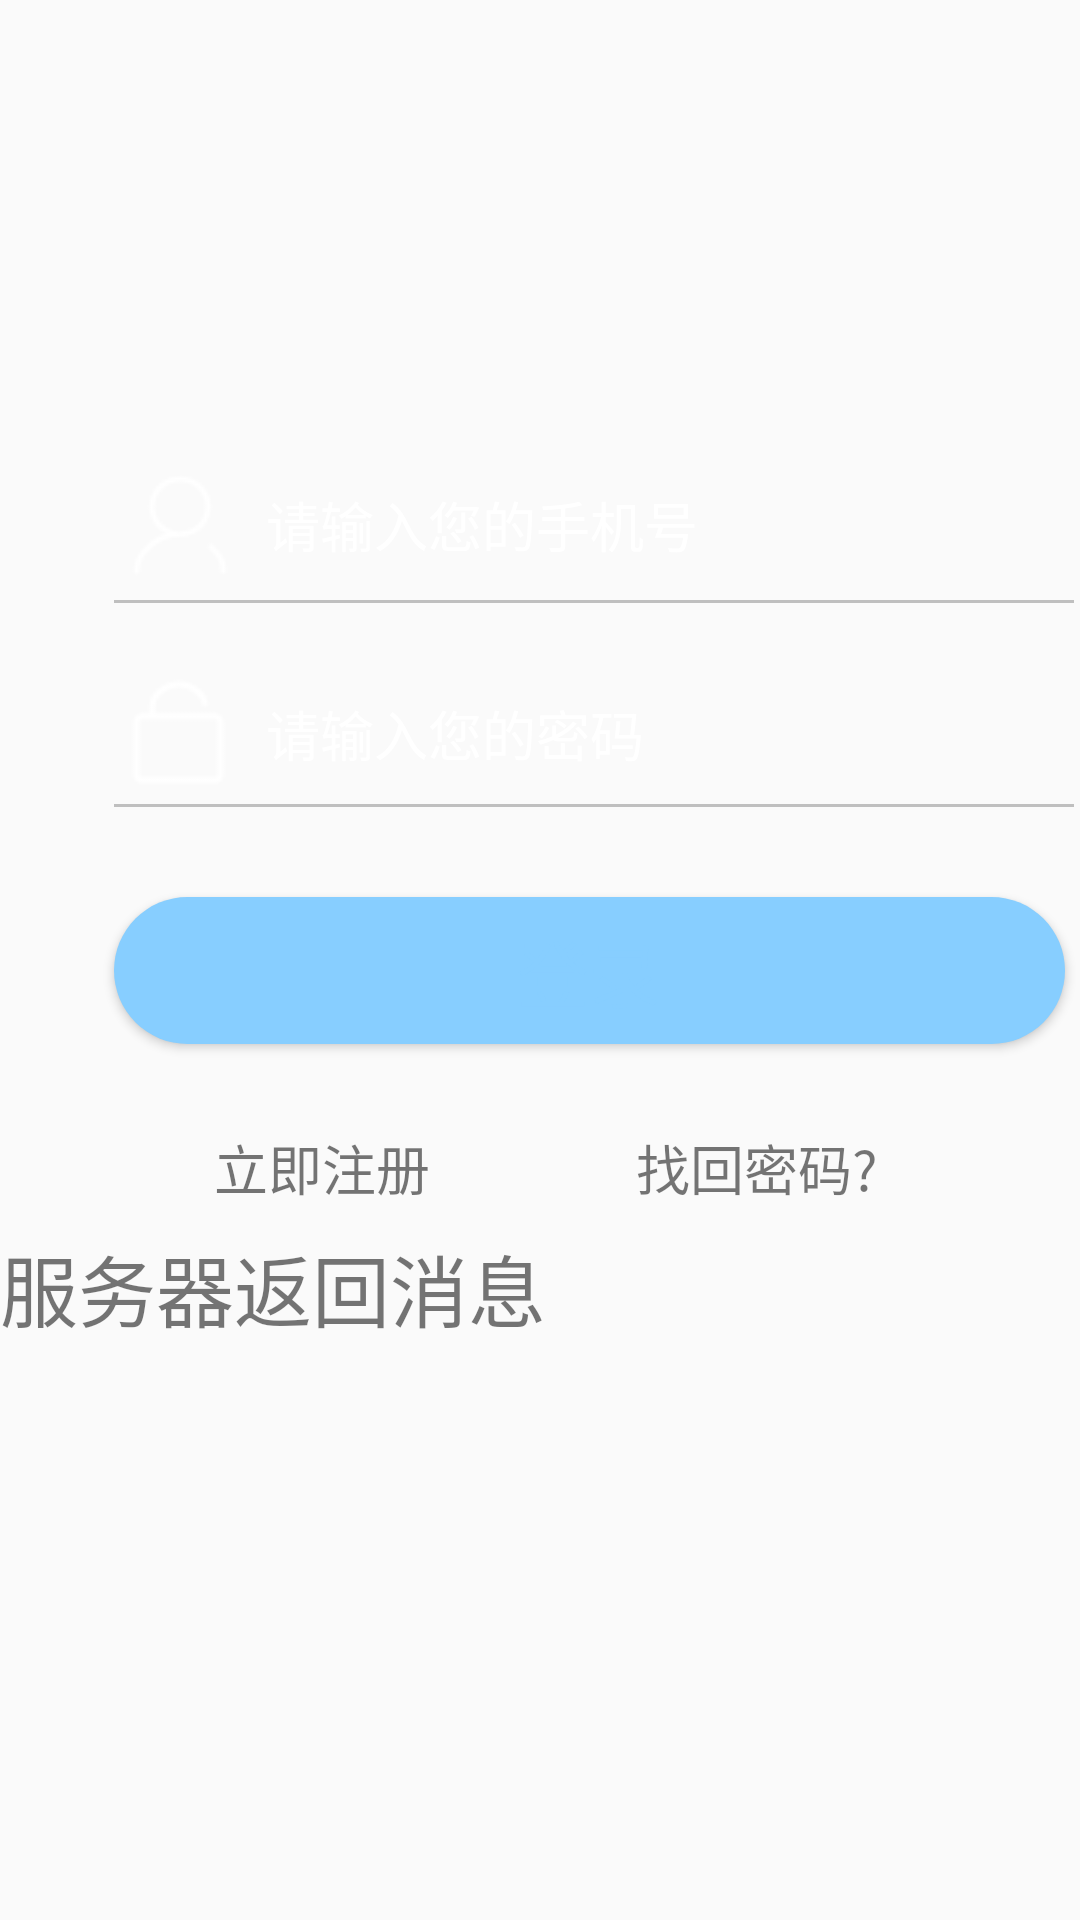

This screen was rendered from an Android layout file. Write that file and the resources it references.
<!-- AndroidManifest.xml: application theme AppTheme -->
<!-- res/layout/activity_login.xml -->
<?xml version="1.0" encoding="utf-8"?>
<LinearLayout xmlns:android="http://schemas.android.com/apk/res/android"
    xmlns:app="http://schemas.android.com/apk/res-auto"
    xmlns:tools="http://schemas.android.com/tools"
    android:layout_width="match_parent"
    android:layout_height="match_parent"
    android:orientation="vertical"
    android:label="用户登录"
    android:background="@drawable/timg1"
    tools:context=".LoginActivity">

    <LinearLayout
        android:layout_width="311dp"
        android:layout_height="50dp"
        android:layout_marginLeft="40dp"
        android:layout_marginTop="150dp"
        android:orientation="horizontal">

        <ImageView
            android:layout_width="40dp"
            android:layout_height="match_parent"
            android:src="@drawable/user" />

        <EditText
            android:id="@+id/phoneNum"
            android:layout_width="270dp"
            android:layout_height="match_parent"
            android:background="@null"
            android:hint="  请输入您的手机号"
            android:inputType="textEmailAddress"
            android:textColor="@android:color/white"
            android:textColorHint="#FFFFFF"
            app:layout_constraintEnd_toEndOf="parent"
            app:layout_constraintHorizontal_bias="0.484"
            app:layout_constraintStart_toStartOf="parent"
            app:layout_constraintTop_toTopOf="parent" />
    </LinearLayout>

    <View
        android:layout_width="320dp"
        android:layout_height="1dp"
        android:layout_marginLeft="38dp"
        android:layout_marginRight="38dp"
        android:background="#bfbfbf" />

    <LinearLayout
        android:layout_width="313dp"
        android:layout_height="47dp"
        android:layout_marginLeft="40dp"
        android:layout_marginTop="20dp"
        android:orientation="horizontal">

        <ImageView
            android:layout_width="wrap_content"
            android:layout_height="match_parent"
            android:src="@drawable/password" />

        <EditText
            android:id="@+id/password"
            android:layout_width="273dp"
            android:layout_height="match_parent"
            android:background="@null"
            android:hint="  请输入您的密码"
            android:inputType="textPassword"
            android:textColor="@android:color/white"
            android:textColorHint="#FFFFFF"
            app:layout_constraintEnd_toEndOf="parent"
            app:layout_constraintHorizontal_bias="0.483"
            app:layout_constraintStart_toStartOf="parent"
            app:layout_constraintTop_toBottomOf="@+id/userPassword" />
    </LinearLayout>
    <View
        android:layout_width="320dp"
        android:layout_height="1dp"
        android:layout_marginLeft="38dp"
        android:layout_marginRight="38dp"
        android:background="#bfbfbf" />
    
    <Button
        android:id="@+id/loginButtom"
        android:layout_width="317dp"
        android:layout_height="49dp"
        android:layout_marginLeft="38dp"
        android:layout_marginTop="30dp"
        android:background="@drawable/roundcorner"
        android:text="登录"
        android:textColor="#87CEFF"
        android:textSize="24sp"
        app:layout_constraintEnd_toEndOf="parent"
        app:layout_constraintHorizontal_bias="0.0"
        app:layout_constraintStart_toStartOf="parent" />
    
    <LinearLayout
        android:layout_width="fill_parent"
        android:layout_height="wrap_content"
        android:layout_marginTop="20dp"
        android:layout_marginLeft="35dp"
        android:layout_marginRight="35dp"
        android:gravity="center_horizontal"
        android:orientation="horizontal">

        <TextView
            android:id="@+id/registButtom"
            android:layout_width="0dp"
            android:layout_height="wrap_content"
            android:layout_weight="1"
            android:gravity="center_horizontal"
            android:padding="8dp"
            android:text="立即注册"
            android:textSize="18sp" />
        

        <TextView
            android:id="@+id/forgetButtom"
            android:layout_width="0dp"
            android:layout_height="wrap_content"
            android:layout_weight="1"
            android:gravity="center_horizontal"
            android:padding="8dp"
            android:text="找回密码?"
            android:textSize="18sp" />
    </LinearLayout>

    <TextView
        android:id="@+id/info"
        android:layout_width="match_parent"
        android:layout_height="wrap_content"
        android:textSize="26dp"
        android:text="服务器返回消息" />
</LinearLayout>
<!-- resources referenced by this layout -->
<resources>
  <!-- drawable password: png bitmap (drawable, 504 bytes) -->
  <!-- drawable roundcorner (drawable) -->
  <?xml version="1.0" encoding="utf-8"?>
  <shape xmlns:android="http://schemas.android.com/apk/res/android">
      <solid android:color="#87CEFF" />
      <corners android:radius="25dp" />
  </shape>
  <!-- drawable user: png bitmap (drawable, 763 bytes) -->
  <style name="AppTheme" parent="Theme.AppCompat.Light.DarkActionBar">
          
          <item name="colorPrimary">#2776ce</item>
          <item name="colorPrimaryDark">#2776ce</item>
          <item name="colorAccent">#FFFFFF</item>
      </style>
</resources>
